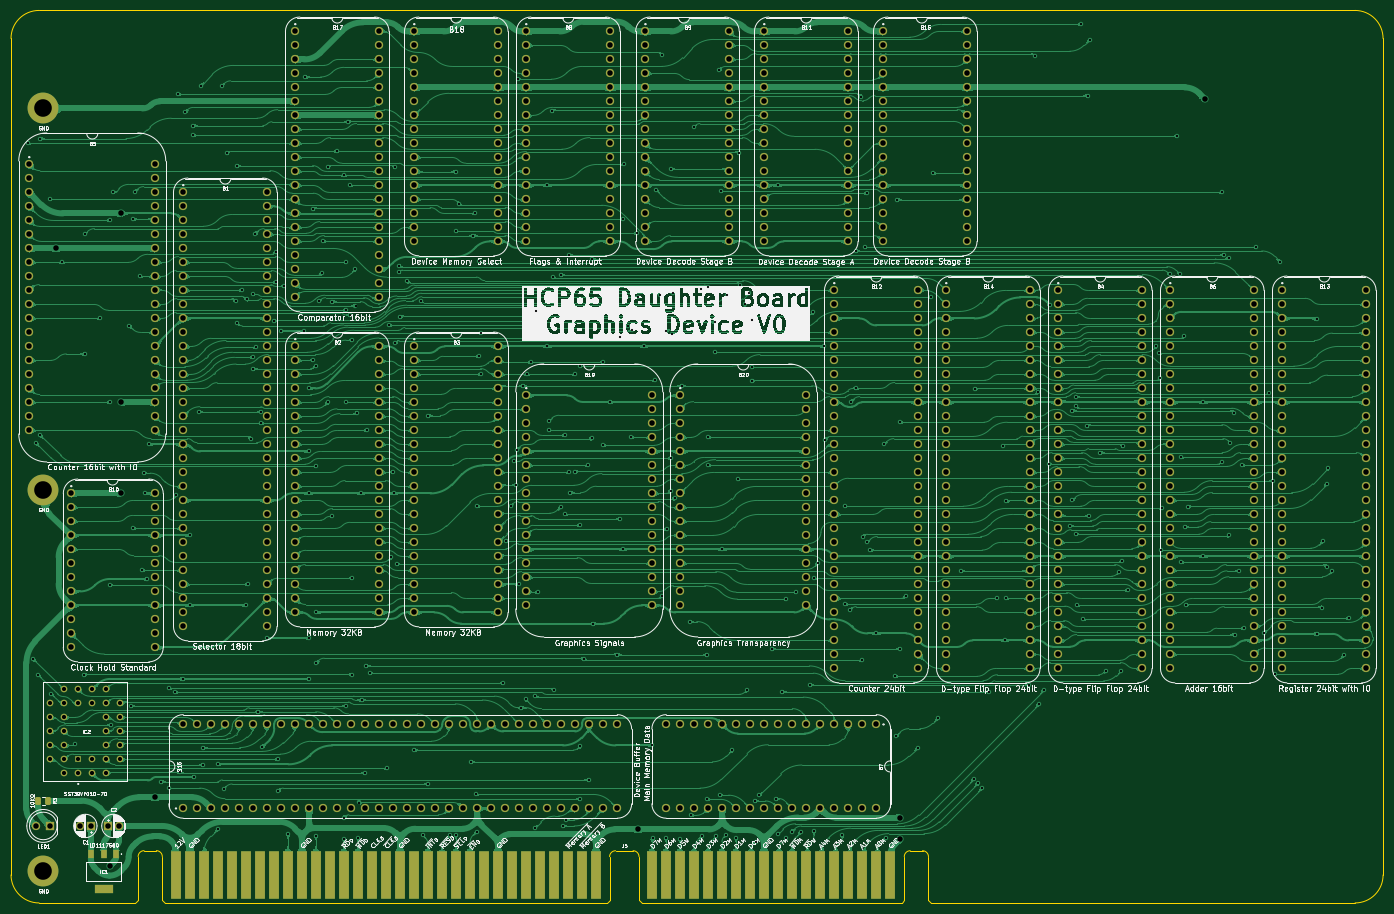
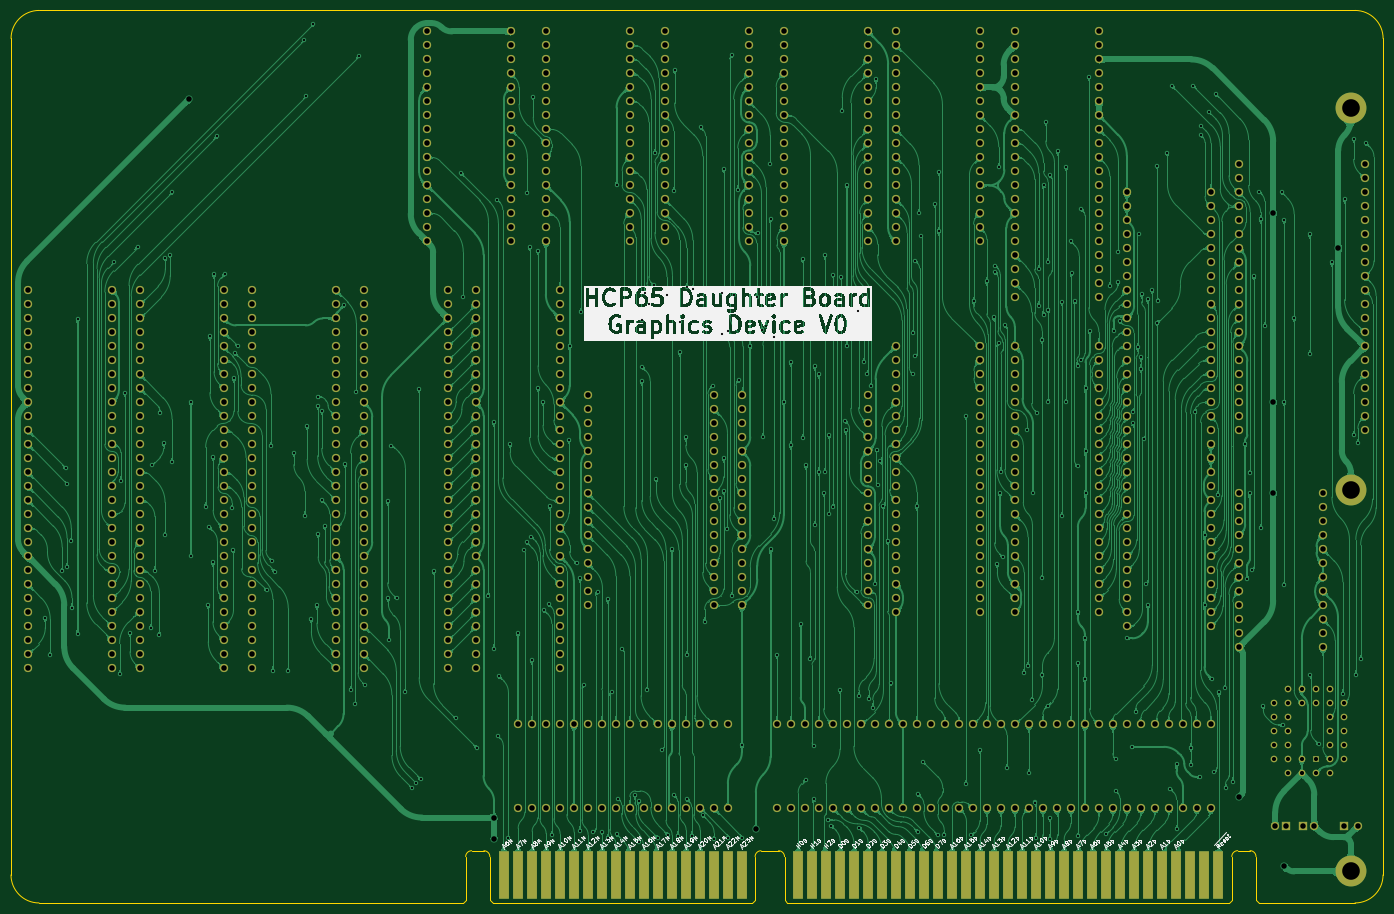
Circuit board: 9 layer files. Board 248.9 x 161.9 mm.
- bottom_copper: Graphics Board-B_Cu.gbl (1049232 bytes)
- bottom_mask: Graphics Board-B_Mask.gbs (24151 bytes)
- bottom_silk: Graphics Board-B_Silkscreen.gbo (174239 bytes)
- outline: Graphics Board-Edge_Cuts.gm1 (2408 bytes)
- top_copper: Graphics Board-F_Cu.gtl (1200099 bytes)
- top_mask: Graphics Board-F_Mask.gts (25058 bytes)
- top_silk: Graphics Board-F_Silkscreen.gto (390799 bytes)
- drill: Graphics Board-NPTH.drl (265 bytes)
- drill: Graphics Board-PTH.drl (16032 bytes)

=== bottom_copper: Graphics Board-B_Cu.gbl (1049232 bytes, source omitted) ===
=== bottom_mask: Graphics Board-B_Mask.gbs (24151 bytes, source omitted) ===
=== bottom_silk: Graphics Board-B_Silkscreen.gbo (174239 bytes, source omitted) ===
=== outline: Graphics Board-Edge_Cuts.gm1 ===
%TF.GenerationSoftware,KiCad,Pcbnew,8.0.4*%
%TF.CreationDate,2024-09-06T17:12:19+02:00*%
%TF.ProjectId,Graphics Board,47726170-6869-4637-9320-426f6172642e,V0*%
%TF.SameCoordinates,PX18392c0PY1360f00*%
%TF.FileFunction,Profile,NP*%
%FSLAX46Y46*%
G04 Gerber Fmt 4.6, Leading zero omitted, Abs format (unit mm)*
G04 Created by KiCad (PCBNEW 8.0.4) date 2024-09-06 17:12:19*
%MOMM*%
%LPD*%
G01*
G04 APERTURE LIST*
%TA.AperFunction,Profile*%
%ADD10C,0.100000*%
%TD*%
G04 APERTURE END LIST*
D10*
X238006000Y-144145001D02*
X161100000Y-144145000D01*
X-5842000Y-139065000D02*
X-5850000Y12700000D01*
X-5850000Y12700000D02*
G75*
G02*
X-770000Y17780000I5080000J0D01*
G01*
X237997999Y17780000D02*
G75*
G02*
X243078000Y12700000I1J-5080000D01*
G01*
X243086000Y-139065001D02*
G75*
G02*
X238006000Y-144145000I-5080000J1D01*
G01*
X243086000Y-139065001D02*
X243077999Y12700000D01*
X237997999Y17780000D02*
X-770000Y17780000D01*
X16713200Y-144145000D02*
X-762000Y-144145000D01*
X-762000Y-144145000D02*
G75*
G02*
X-5842000Y-139065000I0J5080000D01*
G01*
%TO.C,J5*%
X17213200Y-135732000D02*
X17213200Y-143645000D01*
X17213200Y-143645000D02*
X16713200Y-144145000D01*
X20523200Y-134665201D02*
X18290248Y-134665201D01*
X21600248Y-135732000D02*
X21600248Y-143645000D01*
X21600248Y-143645000D02*
X22100248Y-144145000D01*
X102253248Y-144145000D02*
X22100248Y-144145000D01*
X102753248Y-135745000D02*
X102753248Y-143645000D01*
X102753248Y-143645000D02*
X102253248Y-144145000D01*
X103830296Y-134678201D02*
X107010200Y-134678201D01*
X108087248Y-135745000D02*
X108087248Y-143645000D01*
X108087248Y-143645000D02*
X108587248Y-144145000D01*
X155712248Y-144145000D02*
X108587248Y-144145000D01*
X156212248Y-135745000D02*
X156212248Y-143645000D01*
X156212248Y-143645000D02*
X155712248Y-144145000D01*
X157289296Y-134678201D02*
X159522248Y-134678201D01*
X160599296Y-135745000D02*
X160599296Y-143645000D01*
X160599296Y-143645000D02*
X161099296Y-144145000D01*
X17213200Y-135732000D02*
G75*
G02*
X18290248Y-134665201I1071932J-5133D01*
G01*
X20523200Y-134665201D02*
G75*
G02*
X21600249Y-135732000I5130J-1071919D01*
G01*
X102753248Y-135745000D02*
G75*
G02*
X103830296Y-134678248I1071852J-5100D01*
G01*
X107010200Y-134678201D02*
G75*
G02*
X108087299Y-135745000I5100J-1071999D01*
G01*
X156212248Y-135745000D02*
G75*
G02*
X157289296Y-134678248I1071852J-5100D01*
G01*
X159522248Y-134678201D02*
G75*
G02*
X160599299Y-135745000I5152J-1071899D01*
G01*
%TD*%
M02*

=== top_copper: Graphics Board-F_Cu.gtl (1200099 bytes, source omitted) ===
=== top_mask: Graphics Board-F_Mask.gts (25058 bytes, source omitted) ===
=== top_silk: Graphics Board-F_Silkscreen.gto (390799 bytes, source omitted) ===
=== drill: Graphics Board-NPTH.drl ===
M48
; DRILL file {KiCad 8.0.4} date 2024-09-06T17:12:27+0200
; FORMAT={-:-/ absolute / inch / decimal}
; #@! TF.CreationDate,2024-09-06T17:12:27+02:00
; #@! TF.GenerationSoftware,Kicad,Pcbnew,8.0.4
; #@! TF.FileFunction,NonPlated,1,2,NPTH
FMAT,2
INCH
%
G90
G05
M30

=== drill: Graphics Board-PTH.drl (16032 bytes, source omitted) ===
